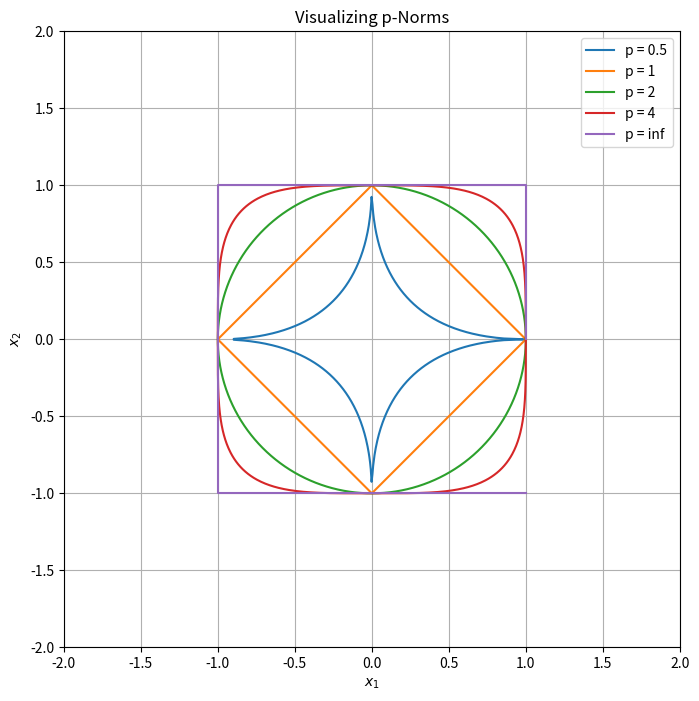

Python code for this plot:
import numpy as np 
import matplotlib.pyplot as plt

p_values = [0.5, 1, 2, 4, np.inf]
theta = np.linspace(0, 2*np.pi, 1000)

plt.figure(figsize=(8, 8))

for p in p_values:
    if p == np.inf:
        x = np.sign(np.cos(theta))
        y = np.sign(np.sin(theta)) 
    else:
        x = np.cos(theta) 
        y = np.sin(theta) 
        norm = (np.abs(x)**p + np.abs(y)**p) ** (1/p)
        x /= norm
        y /= norm

    plt.plot(x, y, label=f"p = {p}")

plt.title('Visualizing p-Norms')
plt.xlabel('$x_1$')
plt.ylabel('$x_2$')
plt.xlim([-2,2])
plt.ylim([-2,2])
plt.legend()
plt.gca().set_aspect('equal', adjustable='box')
plt.grid(True)
plt.show() 